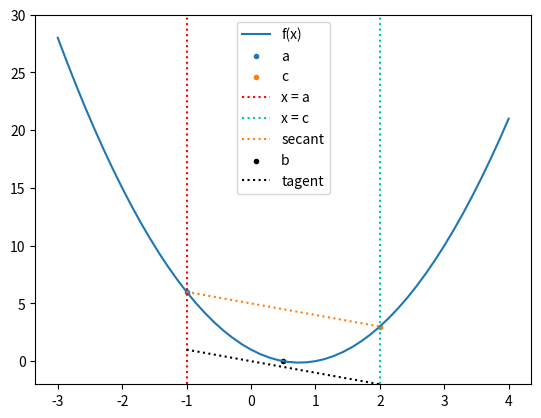

Write Python code to recreate this figure.
import numpy as np
import matplotlib.pyplot as plt

x = np.linspace(-3, 4)
fx = lambda x : 2 * x**2 - 3 * x + 1

a = -1 
c = 2

plt.plot(x, fx(x), label='f(x)')
# plt.scatter((a, 2), (fx(a), fx(2)))
plt.scatter(a, fx(a), marker='.', label='a')
plt.scatter(c, fx(c), marker='.',  label='c')

# x = a, x = 2
plt.axvline(x=a, ls=':', c='r', label='x = a')
plt.axvline(x=c, ls=':', c='c', label='x = c')

# secant line
plt.plot((a, c), (fx(a), fx(c)), ls=":", label='secant')

# tangent line
r = 1/2
k = (fx(c) - fx(a)) / (c - a)
b = fx(r)
gx = lambda x, k, b : k * x + b
plt.scatter(r, fx(r), marker=".", color='k', label='b')

# subrange
sx = np.linspace(a, c)
plt.plot(sx, gx(sx, k, b), ls=':', c='k', label='tagent')

plt.ylim((-2, 30))
plt.legend()
plt.show()